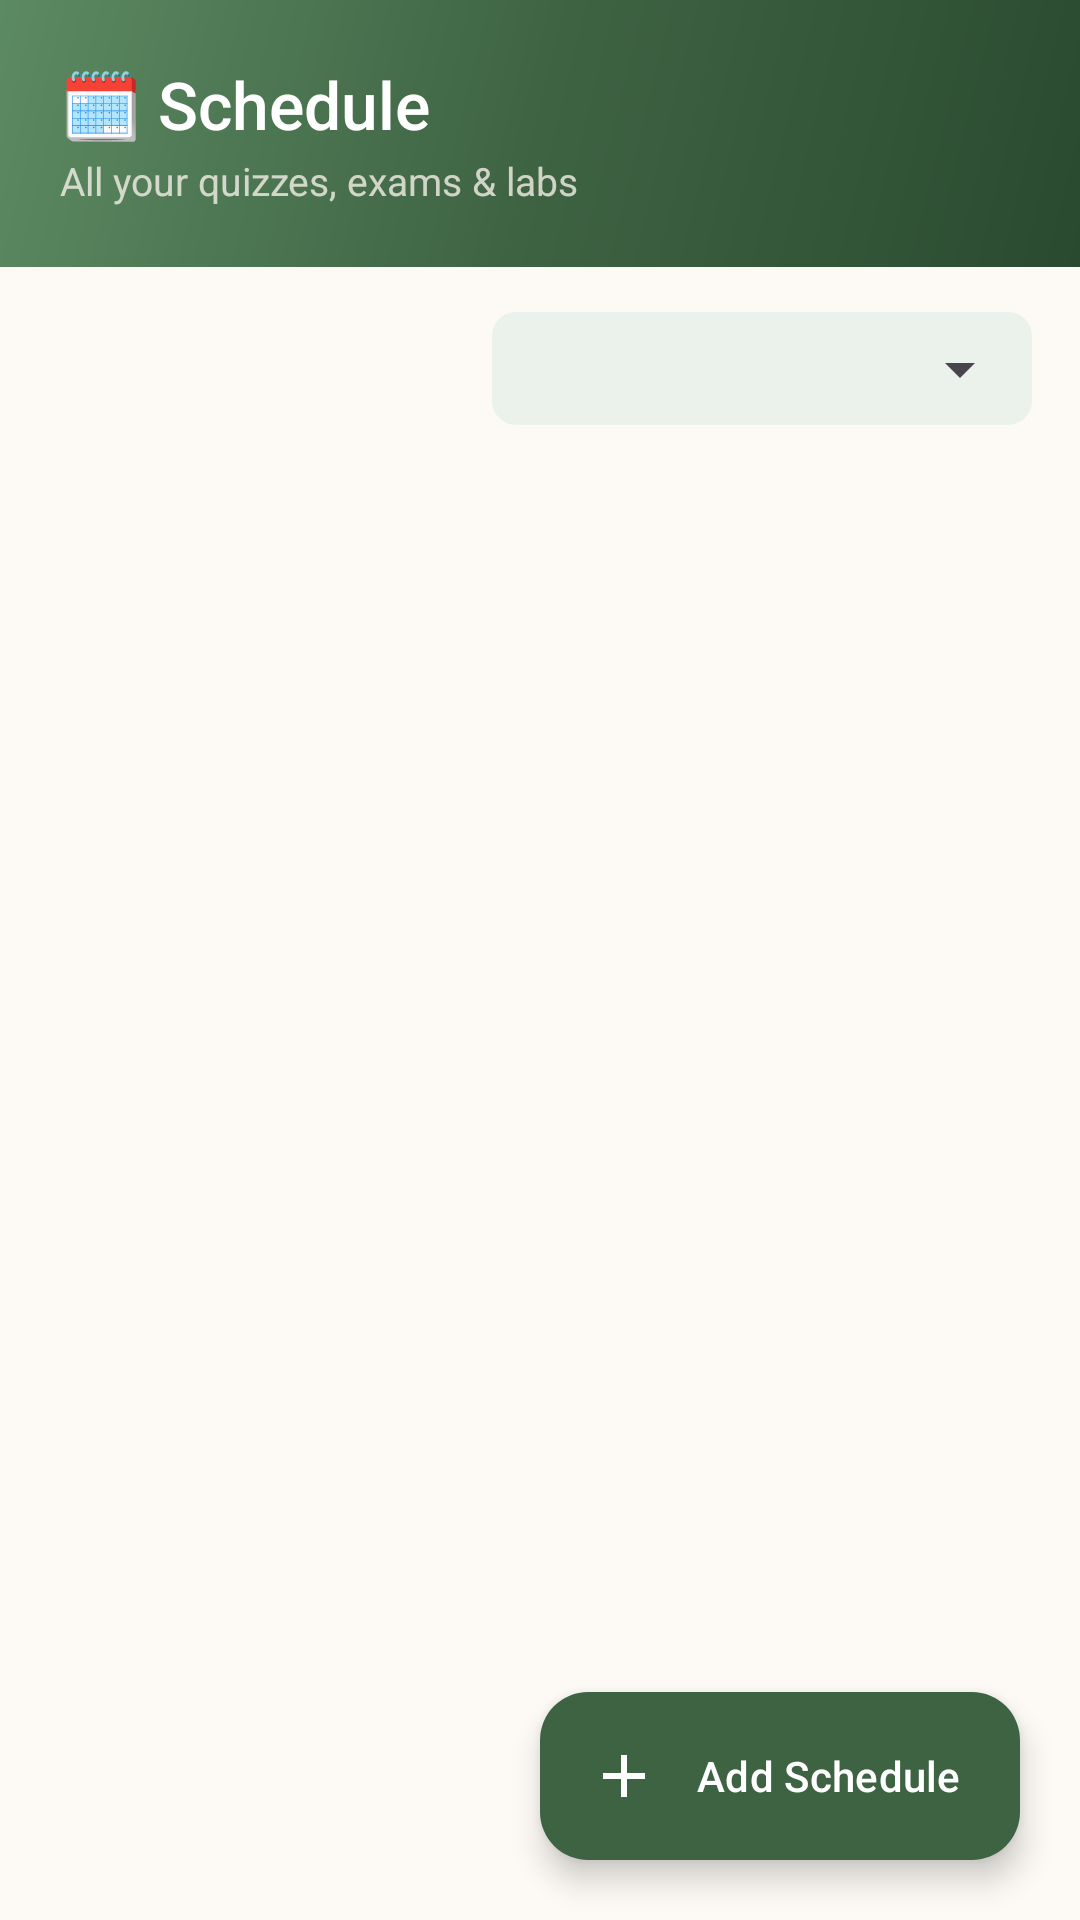

Produce the Android XML layout that renders to this screen, including the resource entries it uses.
<!-- AndroidManifest.xml: application theme Theme.StudyMinder -->
<!-- res/layout/fragment_schedule.xml -->
<?xml version="1.0" encoding="utf-8"?>
<androidx.coordinatorlayout.widget.CoordinatorLayout
    xmlns:android="http://schemas.android.com/apk/res/android"
    xmlns:app="http://schemas.android.com/apk/res-auto"
    android:layout_width="match_parent"
    android:layout_height="match_parent"
    android:background="@color/mocha_warm_white">

    <LinearLayout
        android:layout_width="match_parent"
        android:layout_height="match_parent"
        android:orientation="vertical">

        
        <LinearLayout
            android:layout_width="match_parent"
            android:layout_height="wrap_content"
            android:background="@drawable/bg_header"
            android:orientation="vertical"
            android:paddingStart="20dp"
            android:paddingEnd="20dp"
            android:paddingTop="20dp"
            android:paddingBottom="20dp">

            <TextView
                android:layout_width="wrap_content"
                android:layout_height="wrap_content"
                android:text="🗓️ Schedule"
                android:textSize="22sp"
                android:textColor="@color/white"
                android:fontFamily="sans-serif-medium" />

            <TextView
                android:layout_width="wrap_content"
                android:layout_height="wrap_content"
                android:text="All your quizzes, exams &amp; labs"
                android:textSize="13sp"
                android:textColor="#CCF5F0E8"
                android:layout_marginTop="2dp" />

        </LinearLayout>

        
        <LinearLayout
            android:layout_width="match_parent"
            android:layout_height="wrap_content"
            android:orientation="horizontal"
            android:gravity="center_vertical|end"
            android:paddingStart="16dp"
            android:paddingEnd="16dp"
            android:paddingTop="10dp"
            android:paddingBottom="4dp">

            <View
                android:layout_width="0dp"
                android:layout_height="1dp"
                android:layout_weight="1" />

            <com.google.android.material.textfield.TextInputLayout
                android:layout_width="180dp"
                android:layout_height="wrap_content"
                style="@style/Widget.Material3.TextInputLayout.OutlinedBox.ExposedDropdownMenu"
                app:boxStrokeWidth="0dp"
                app:boxStrokeWidthFocused="0dp"
                app:boxBackgroundMode="filled"
                app:boxBackgroundColor="@color/mocha_green_surface"
                app:boxCornerRadiusTopStart="8dp"
                app:boxCornerRadiusTopEnd="8dp"
                app:boxCornerRadiusBottomStart="8dp"
                app:boxCornerRadiusBottomEnd="8dp"
                app:hintEnabled="false">

                <com.google.android.material.textfield.MaterialAutoCompleteTextView
                    android:id="@+id/dropdownScheduleFilter"
                    android:layout_width="match_parent"
                    android:layout_height="wrap_content"
                    android:inputType="none"
                    android:textSize="13sp"
                    android:textColor="@color/mocha_brown"
                    android:paddingStart="12dp"
                    android:paddingEnd="4dp"
                    android:paddingTop="10dp"
                    android:paddingBottom="10dp"
                    android:gravity="center_vertical"
                    android:fontFamily="sans-serif-medium"
                    android:ellipsize="end"
                    android:maxLines="1"
                    android:singleLine="true" />

            </com.google.android.material.textfield.TextInputLayout>

        </LinearLayout>

        <TextView
            android:id="@+id/emptyView"
            android:layout_width="match_parent"
            android:layout_height="wrap_content"
            android:text="@string/no_schedules"
            android:gravity="center"
            android:textColor="@color/text_hint"
            android:textSize="15sp"
            android:padding="48dp"
            android:visibility="gone" />

        <androidx.recyclerview.widget.RecyclerView
            android:id="@+id/rvSchedules"
            android:layout_width="match_parent"
            android:layout_height="match_parent"
            android:paddingStart="16dp"
            android:paddingEnd="16dp"
            android:paddingTop="4dp"
            android:paddingBottom="80dp"
            android:clipToPadding="false" />
    </LinearLayout>

    <com.google.android.material.floatingactionbutton.ExtendedFloatingActionButton
        android:id="@+id/fabAdd"
        android:layout_width="wrap_content"
        android:layout_height="wrap_content"
        android:layout_gravity="bottom|end"
        android:layout_margin="20dp"
        android:text="Add Schedule"
        app:icon="@drawable/ic_add"
        app:backgroundTint="@color/mocha_green"
        android:textColor="@color/white"
        app:iconTint="@color/white"
        app:elevation="6dp" />

</androidx.coordinatorlayout.widget.CoordinatorLayout>
<!-- resources referenced by this layout -->
<resources>
  <color name="mocha_brown">#6B4C3B</color>
  <color name="mocha_green">#3E6343</color>
  <color name="mocha_green_surface">#EAF2EB</color>
  <color name="mocha_warm_white">#FDFAF5</color>
  <color name="text_hint">#9EB09F</color>
  <color name="white">#FFFFFF</color>
  <!-- drawable bg_header (drawable) -->
  <?xml version="1.0" encoding="utf-8"?>
  <shape xmlns:android="http://schemas.android.com/apk/res/android"
      android:shape="rectangle">
      <gradient
          android:angle="135"
          android:startColor="@color/mocha_green_dark"
          android:centerColor="@color/mocha_green"
          android:endColor="@color/mocha_green_light" />
  </shape>
  <!-- drawable ic_add (drawable) -->
  <vector xmlns:android="http://schemas.android.com/apk/res/android"
      android:width="24dp"
      android:height="24dp"
      android:viewportWidth="24"
      android:viewportHeight="24">
      <path
          android:fillColor="#FFFFFF"
          android:pathData="M19,13h-6v6h-2v-6L5,13v-2h6L11,5h2v6h6v2z"/>
  </vector>
  <string name="no_schedules">No schedules yet.\nTap + to add one!</string>
  <style name="Theme.StudyMinder" parent="Theme.Material3.Light.NoActionBar">
          <item name="colorPrimary">@color/mocha_green</item>
          <item name="colorPrimaryVariant">@color/mocha_green_dark</item>
          <item name="colorOnPrimary">@color/white</item>
          <item name="colorSecondary">@color/mocha_brown</item>
          <item name="colorOnSecondary">@color/white</item>
          <item name="colorSurface">@color/mocha_warm_white</item>
          <item name="colorOnSurface">@color/text_primary</item>
          <item name="android:windowBackground">@color/mocha_warm_white</item>
          <item name="android:statusBarColor">@color/mocha_green_dark</item>
          <item name="android:navigationBarColor">@color/white</item>
          <item name="materialButtonStyle">@style/MochaButton</item>
          <item name="editTextStyle">@style/MochaEditText</item>
      </style>
  <color name="mocha_green_dark">#2A4A2F</color>
  <color name="mocha_green_light">#5C8A62</color>
  <color name="text_primary">#1C2B1E</color>
  <style name="MochaButton" parent="Widget.Material3.Button">
          <item name="backgroundTint">@color/mocha_green</item>
          <item name="cornerRadius">12dp</item>
          <item name="android:textColor">@color/white</item>
          <item name="android:letterSpacing">0.02</item>
      </style>
  <style name="MochaEditText" parent="Widget.Material3.TextInputEditText.OutlinedBox">
          <item name="android:textColor">@color/text_primary</item>
          <item name="android:textColorHint">@color/text_hint</item>
      </style>
</resources>
